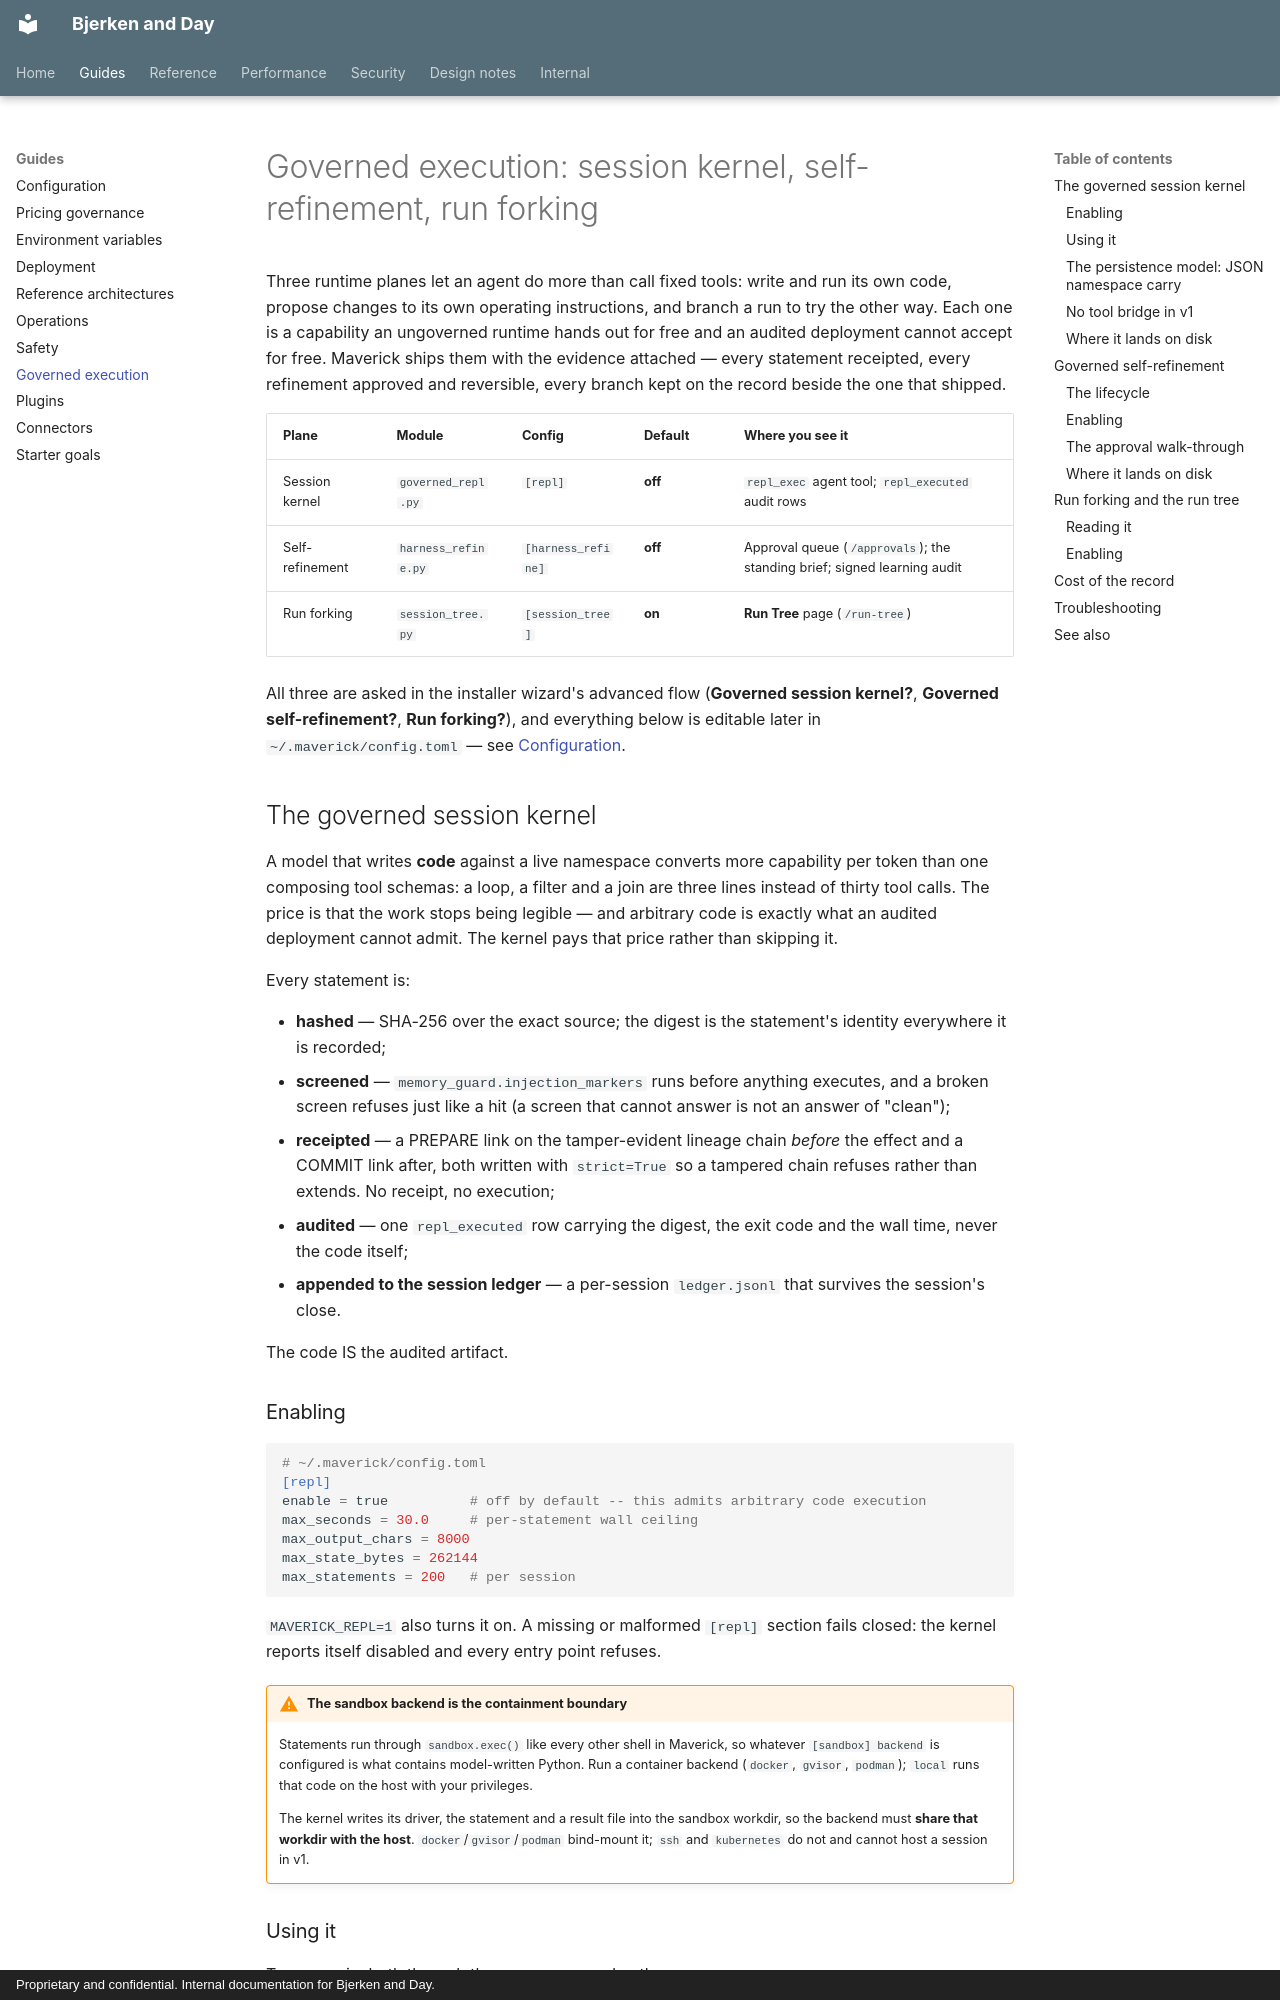

repository: Daybreak-AI-Labs/Law_Firm · page: governed-execution/index.html · generator: mkdocs · copyright: Proprietary and confidential. Internal documentation for Bjerken and Day.

# Governed execution: session kernel, self-refinement, run forking

Three runtime planes let an agent do more than call fixed tools: write and run
its own code, propose changes to its own operating instructions, and branch a
run to try the other way. Each one is a capability an ungoverned runtime hands
out for free and an audited deployment cannot accept for free. Maverick ships
them with the evidence attached — every statement receipted, every refinement
approved and reversible, every branch kept on the record beside the one that
shipped.

| Plane | Module | Config | Default | Where you see it |
| --- | --- | --- | --- | --- |
| Session kernel | `governed_repl.py` | `[repl]` | **off** | `repl_exec` agent tool; `repl_executed` audit rows |
| Self-refinement | `harness_refine.py` | `[harness_refine]` | **off** | Approval queue (`/approvals`); the standing brief; signed learning audit |
| Run forking | `session_tree.py` | `[session_tree]` | **on** | **Run Tree** page (`/run-tree`) |

All three are asked in the installer wizard's advanced flow (**Governed
session kernel?**, **Governed self-refinement?**, **Run forking?**), and
everything below is editable later in `~/.maverick/config.toml` — see
[Configuration](configuration.md).

## The governed session kernel

A model that writes **code** against a live namespace converts more capability
per token than one composing tool schemas: a loop, a filter and a join are
three lines instead of thirty tool calls. The price is that the work stops
being legible — and arbitrary code is exactly what an audited deployment
cannot admit. The kernel pays that price rather than skipping it.

Every statement is:

- **hashed** — SHA-256 over the exact source; the digest is the statement's
  identity everywhere it is recorded;
- **screened** — `memory_guard.injection_markers` runs before anything
  executes, and a broken screen refuses just like a hit (a screen that cannot
  answer is not an answer of "clean");
- **receipted** — a PREPARE link on the tamper-evident lineage chain *before*
  the effect and a COMMIT link after, both written with `strict=True` so a
  tampered chain refuses rather than extends. No receipt, no execution;
- **audited** — one `repl_executed` row carrying the digest, the exit code and
  the wall time, never the code itself;
- **appended to the session ledger** — a per-session `ledger.jsonl` that
  survives the session's close.

The code IS the audited artifact.

### Enabling

```toml
# ~/.maverick/config.toml
[repl]
enable = true          # off by default -- this admits arbitrary code execution
max_seconds = 30.0     # per-statement wall ceiling
max_output_chars = 8000
max_state_bytes = 262144
max_statements = 200   # per session
```

`MAVERICK_REPL=1` also turns it on. A missing or malformed `[repl]` section
fails closed: the kernel reports itself disabled and every entry point
refuses.

!!! warning "The sandbox backend is the containment boundary"

    Statements run through `sandbox.exec()` like every other shell in
    Maverick, so whatever `[sandbox] backend` is configured is what contains
    model-written Python. Run a container backend (`docker`, `gvisor`,
    `podman`); `local` runs that code on the host with your privileges.

    The kernel writes its driver, the statement and a result file into the
    sandbox workdir, so the backend must **share that workdir with the host**.
    `docker`/`gvisor`/`podman` bind-mount it; `ssh` and `kubernetes` do not and
    cannot host a session in v1.
